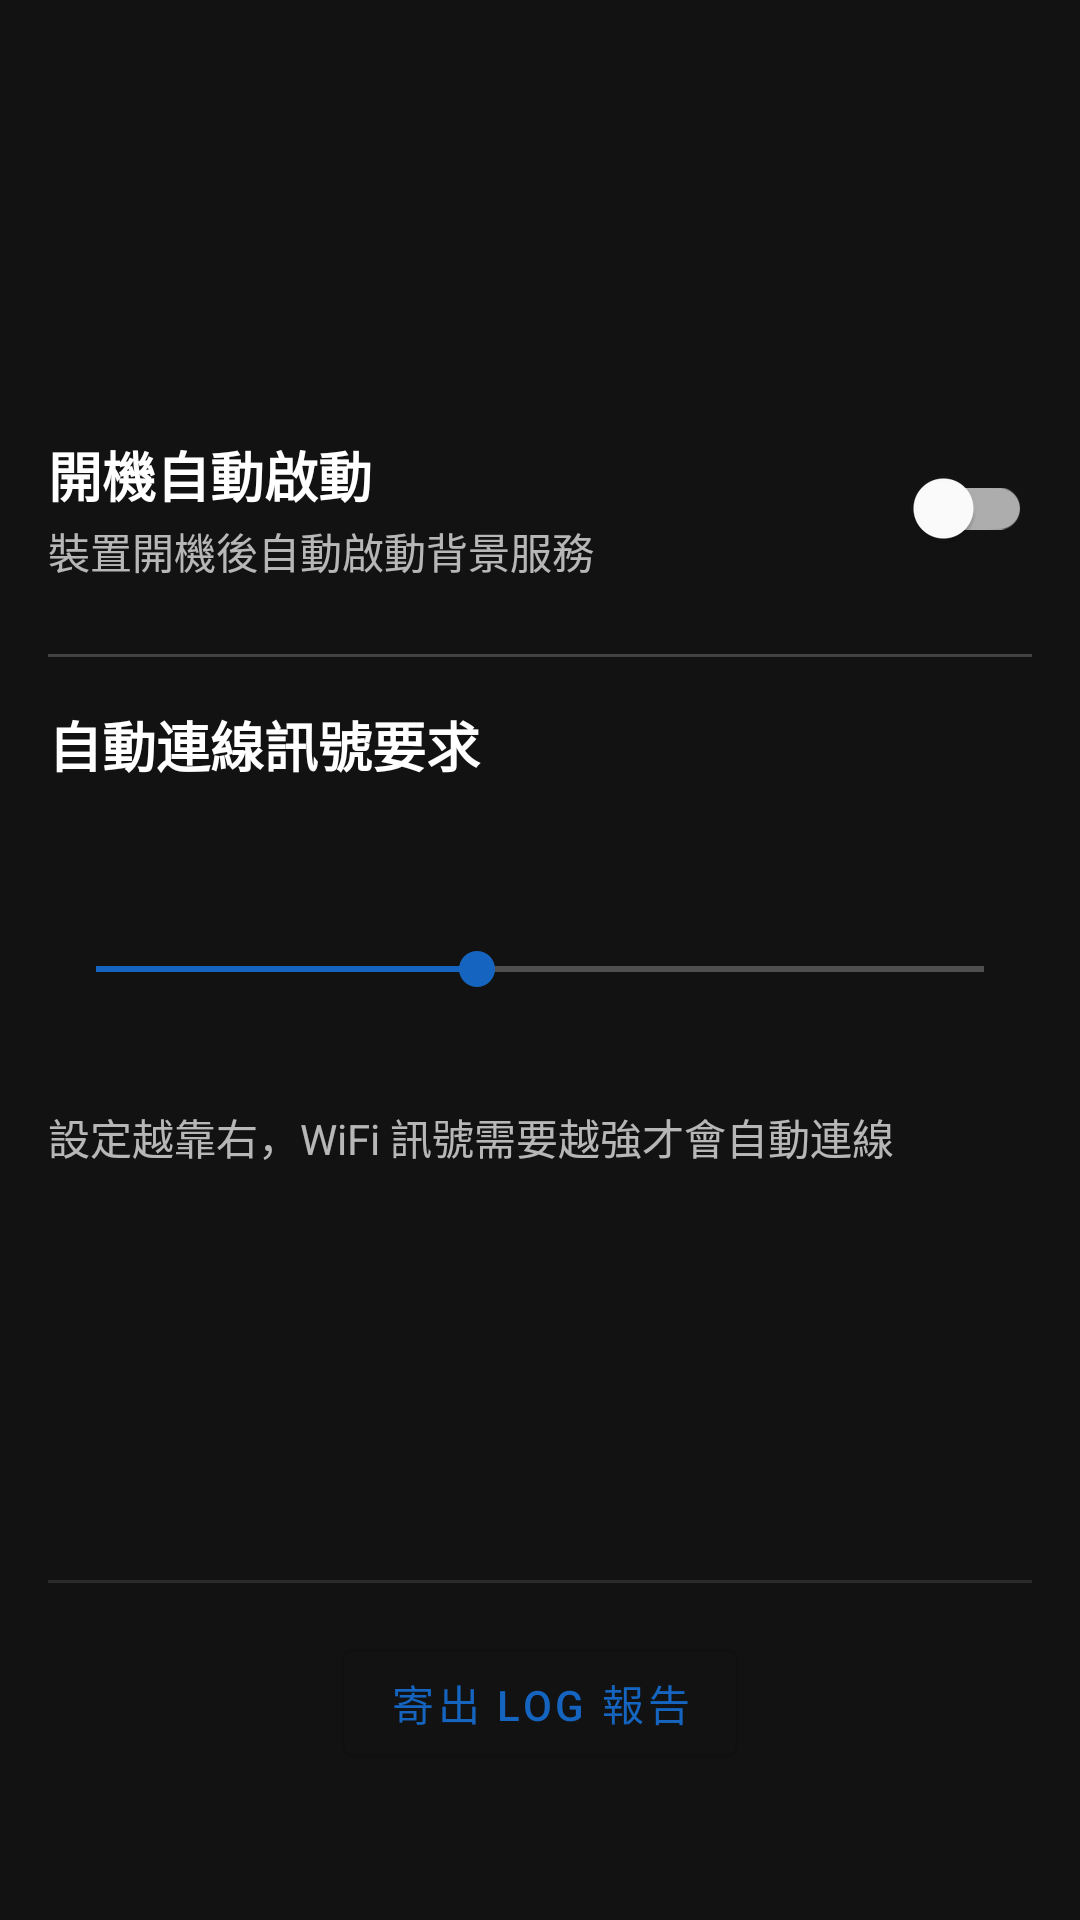

The Android layout XML behind this screen, and the referenced resources:
<!-- AndroidManifest.xml: application theme Theme.AutoWifiManager -->
<!-- res/layout/fragment_settings.xml -->
<?xml version="1.0" encoding="utf-8"?>
<ScrollView
    xmlns:android="http://schemas.android.com/apk/res/android"
    android:layout_width="match_parent"
    android:layout_height="match_parent"
    android:background="@color/background"
    android:fillViewport="true"
    android:padding="16dp">

    <LinearLayout
        android:layout_width="match_parent"
        android:layout_height="wrap_content"
        android:orientation="vertical"
        android:gravity="center_horizontal">

        
        <Space
            android:layout_width="match_parent"
            android:layout_height="0dp"
            android:layout_weight="1" />

        
        <LinearLayout
            android:layout_width="match_parent"
            android:layout_height="wrap_content"
            android:orientation="horizontal"
            android:gravity="center_vertical"
            android:paddingVertical="8dp">

            <LinearLayout
                android:layout_width="0dp"
                android:layout_height="wrap_content"
                android:layout_weight="1"
                android:orientation="vertical">

                <TextView
                    android:id="@+id/auto_start_label"
                    android:layout_width="match_parent"
                    android:layout_height="wrap_content"
                    android:text="@string/auto_start_label"
                    android:textColor="@color/on_background"
                    android:textSize="18sp"
                    android:textStyle="bold" />

                <TextView
                    android:id="@+id/auto_start_description"
                    android:layout_width="match_parent"
                    android:layout_height="wrap_content"
                    android:layout_marginTop="2dp"
                    android:text="@string/auto_start_description"
                    android:textColor="@color/on_background"
                    android:textSize="14sp"
                    android:alpha="0.7" />

            </LinearLayout>

            <com.google.android.material.switchmaterial.SwitchMaterial
                android:id="@+id/auto_start_switch"
                android:layout_width="wrap_content"
                android:layout_height="wrap_content"
                android:minWidth="48dp"
                android:minHeight="48dp" />

        </LinearLayout>

        
        <View
            android:layout_width="match_parent"
            android:layout_height="1dp"
            android:layout_marginVertical="16dp"
            android:background="@color/on_background"
            android:alpha="0.2" />

        
        <TextView
            android:id="@+id/signal_threshold_label"
            android:layout_width="match_parent"
            android:layout_height="wrap_content"
            android:text="@string/signal_threshold_label"
            android:textColor="@color/on_background"
            android:textSize="18sp"
            android:textStyle="bold" />

        <TextView
            android:id="@+id/signal_threshold_value"
            android:layout_width="match_parent"
            android:layout_height="wrap_content"
            android:layout_marginTop="8dp"
            android:gravity="center"
            android:textColor="@color/primary"
            android:textSize="16sp"
            android:textStyle="bold" />

        <SeekBar
            android:id="@+id/signal_threshold_seekbar"
            android:layout_width="match_parent"
            android:layout_height="wrap_content"
            android:layout_marginTop="8dp"
            android:minHeight="48dp"
            android:max="70"
            android:progress="30"
            android:thumbTint="@color/primary"
            android:progressTint="@color/primary"
            android:progressBackgroundTint="@color/on_background" />

        <TextView
            android:id="@+id/signal_range_labels"
            android:layout_width="match_parent"
            android:layout_height="wrap_content"
            android:gravity="center"
            android:textColor="@color/on_background"
            android:textSize="13sp"
            android:alpha="0.5" />

        <TextView
            android:id="@+id/signal_threshold_description"
            android:layout_width="match_parent"
            android:layout_height="wrap_content"
            android:layout_marginTop="4dp"
            android:text="@string/signal_threshold_description"
            android:textColor="@color/on_background"
            android:textSize="14sp"
            android:alpha="0.7" />

        
        <Space
            android:layout_width="match_parent"
            android:layout_height="0dp"
            android:layout_weight="1" />

        
        <View
            android:layout_width="match_parent"
            android:layout_height="1dp"
            android:layout_marginVertical="16dp"
            android:background="@color/on_background"
            android:alpha="0.1" />

        <com.google.android.material.button.MaterialButton
            android:id="@+id/send_log_button"
            style="@style/Widget.MaterialComponents.Button.OutlinedButton"
            android:layout_width="wrap_content"
            android:layout_height="48dp"
            android:layout_gravity="center_horizontal"
            android:text="@string/send_log_button"
            android:textSize="14sp" />

        <TextView
            android:id="@+id/footer_text"
            android:layout_width="wrap_content"
            android:layout_height="wrap_content"
            android:layout_gravity="center_horizontal"
            android:layout_marginTop="8dp"
            android:layout_marginBottom="8dp"
            android:gravity="center"
            android:textColor="@color/on_background"
            android:textSize="12sp"
            android:alpha="0.5" />

    </LinearLayout>

</ScrollView>
<!-- resources referenced by this layout -->
<resources>
  <color name="background">#FF121212</color>
  <color name="on_background">#FFFFFFFF</color>
  <color name="primary">#FF1565C0</color>
  <string name="auto_start_description">裝置開機後自動啟動背景服務</string>
  <string name="auto_start_label">開機自動啟動</string>
  <string name="send_log_button">寄出 Log 報告</string>
  <string name="signal_threshold_description">設定越靠右，WiFi 訊號需要越強才會自動連線</string>
  <string name="signal_threshold_label">自動連線訊號要求</string>
  <style name="Theme.AutoWifiManager" parent="Theme.MaterialComponents.DayNight.NoActionBar">
          
          <item name="colorPrimary">@color/primary</item>
          <item name="colorPrimaryVariant">@color/primary_variant</item>
          <item name="colorOnPrimary">@color/on_primary</item>
          
          <item name="colorSecondary">@color/secondary</item>
          <item name="colorSecondaryVariant">@color/secondary_variant</item>
          <item name="colorOnSecondary">@color/on_secondary</item>
      </style>
  <color name="primary_variant">#FF0D47A1</color>
  <color name="on_primary">#FFFFFFFF</color>
  <color name="secondary">#FF00897B</color>
  <color name="secondary_variant">#FF00695C</color>
  <color name="on_secondary">#FFFFFFFF</color>
</resources>
